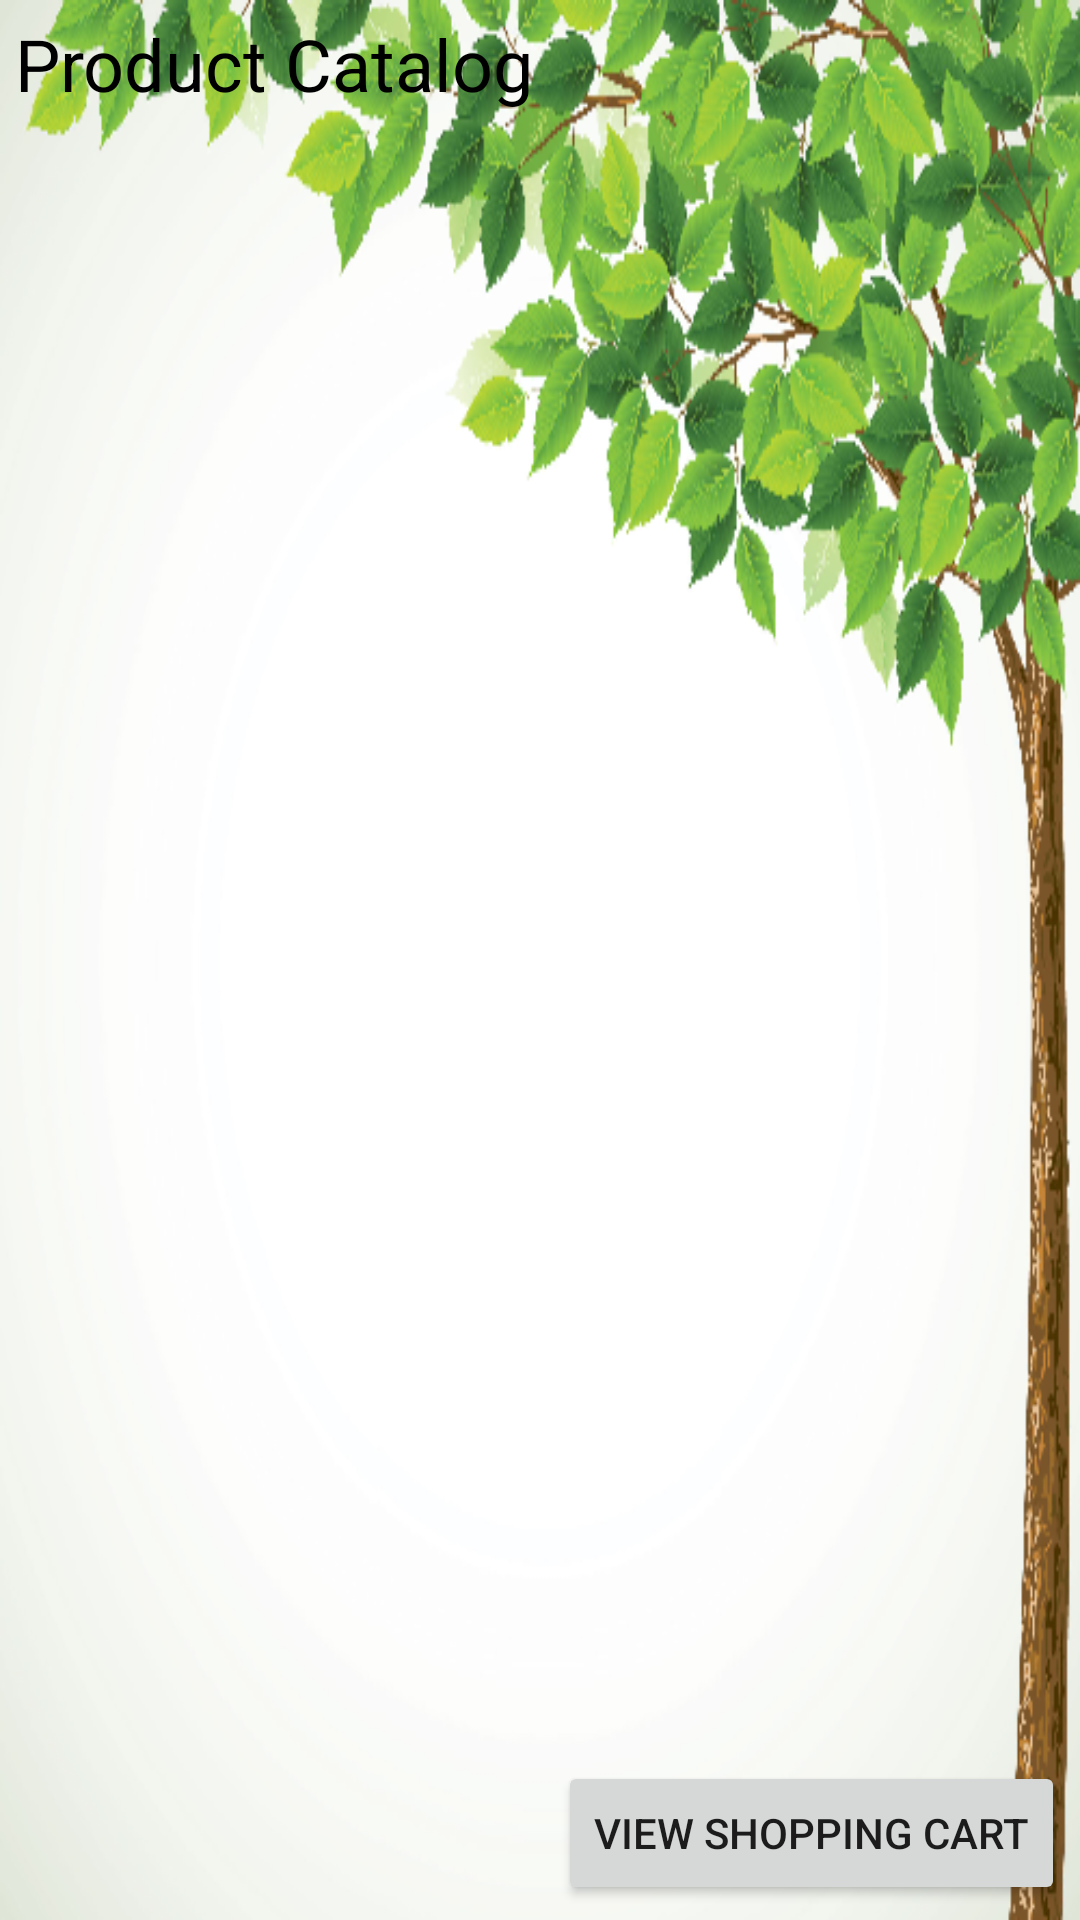

Here is an Android app screen rendered from its layout file. Give the layout XML and the strings, colors and styles it references.
<!-- AndroidManifest.xml: application theme AppTheme -->
<!-- res/layout/activity_catalogue.xml -->
<?xml version="1.0" encoding="utf-8"?>
<LinearLayout xmlns:android="http://schemas.android.com/apk/res/android"
    android:orientation="vertical"
    android:layout_width="fill_parent"
    android:layout_height="fill_parent"
    android:background="@drawable/background">

    <TextView android:id="@+id/Product_title"
        android:layout_width="wrap_content"
        android:layout_height="wrap_content"
        android:textColor="#000000"
        android:textSize="24dip"
        android:layout_margin="5dip"
        android:text="Product Catalog">
    </TextView>

    <ListView
        android:layout_height="wrap_content"
        android:layout_weight="1"
        android:id="@+id/ListViewCatalog"
        android:layout_width="fill_parent"
        android:background="@null"
        android:clickable="true"
        android:cacheColorHint="@null">
    </ListView>

    <Button
        android:layout_width="wrap_content"
        android:layout_height="wrap_content"
        android:layout_margin="5dip"
        android:layout_gravity="right"
        android:id="@+id/button_view_cart"
        android:text="View Shopping Cart"></Button>
</LinearLayout>
<!-- resources referenced by this layout -->
<resources>
  <!-- drawable background: png bitmap (drawable, 200827 bytes) -->
  <style name="AppTheme" parent="Theme.AppCompat.Light.DarkActionBar">
  
          <item name="colorPrimary">@color/colorPrimary</item>
          <item name="colorPrimaryDark">@color/colorPrimaryDark</item>
          <item name="colorAccent">@color/colorAccent</item>
      </style>
  <color name="colorPrimary">#90C742</color>
  <color name="colorPrimaryDark">#000</color>
  <color name="colorAccent">#0D6DC1</color>
</resources>
